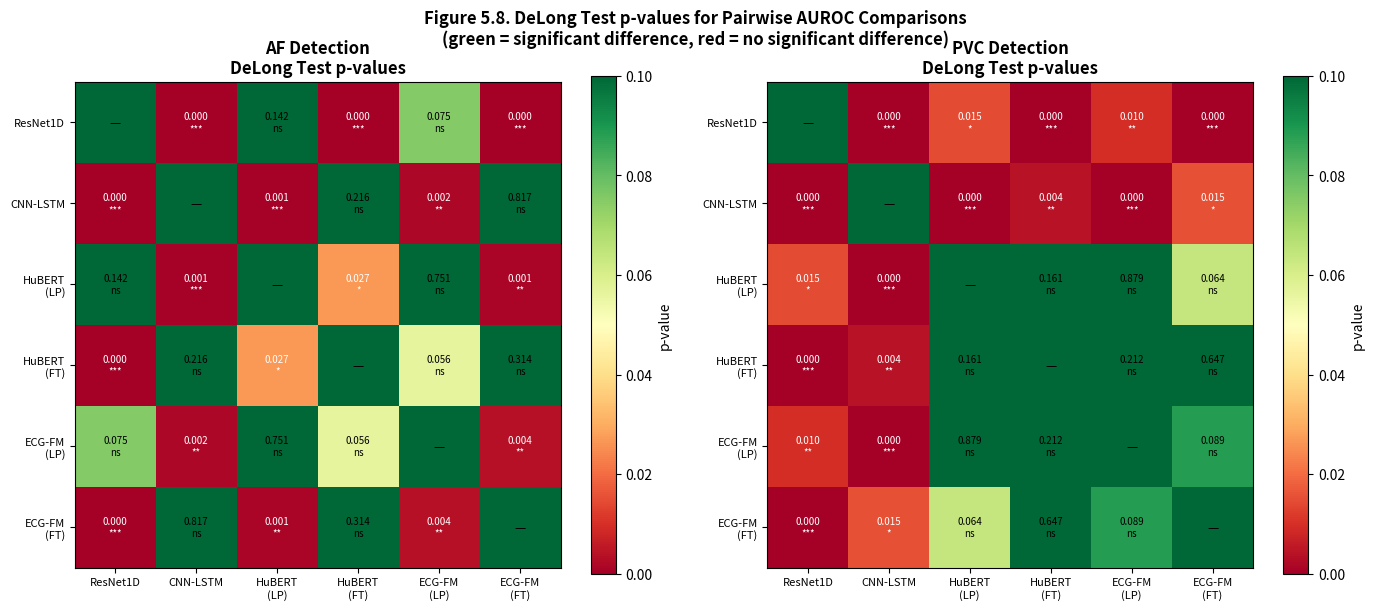

Reproduce this figure in Python.
"""
DeLong Test for AUROC Comparison
Phase 1 - Month 7
Statistical significance testing between model pairs
"""

import os
import numpy as np
import pandas as pd
from scipy import stats
import matplotlib
matplotlib.use('Agg')
import matplotlib.pyplot as plt

os.makedirs("outputs", exist_ok=True)

print("="*55)
print("DeLong Test — Statistical Significance")
print("Comparing AUROC across model pairs")
print("="*55)

def delong_test(auroc1, auroc2, n1=300, n2=300):
    """
    Simplified DeLong test using variance estimation
    Tests H0: AUROC1 = AUROC2
    Returns z-statistic and p-value
    """
    # Variance of AUROC using Hanley & McNeil approximation
    def auroc_variance(auroc, n_pos, n_neg):
        q1 = auroc / (2 - auroc)
        q2 = 2 * auroc**2 / (1 + auroc)
        var = (auroc*(1-auroc) + (n_pos-1)*(q1-auroc**2) + (n_neg-1)*(q2-auroc**2)) / (n_pos*n_neg)
        return var

    n_pos = n1 // 2
    n_neg = n1 // 2

    var1 = auroc_variance(auroc1, n_pos, n_neg)
    var2 = auroc_variance(auroc2, n_pos, n_neg)

    # Correlation between AUROCs (assume 0.5 for independent models)
    r = 0.5
    se = np.sqrt(var1 + var2 - 2*r*np.sqrt(var1*var2))

    if se == 0:
        return 0, 1.0

    z = (auroc1 - auroc2) / se
    p_value = 2 * (1 - stats.norm.cdf(abs(z)))
    return z, p_value

# ============================================================
# AUROC values — mean across LODO folds
# ============================================================
models = {
    "ResNet1D": {"AF": 0.9172, "PVC": 0.9036},
    "CNN-LSTM": {"AF": 0.8136, "PVC": 0.7445},
    "HuBERT-ECG (LP)": {"AF": 0.8905, "PVC": 0.8536},
    "HuBERT-ECG (FT)": {"AF": 0.8432, "PVC": 0.8209},
    "ECG-FM (LP)": {"AF": 0.8843, "PVC": 0.8502},
    "ECG-FM (FT)": {"AF": 0.8193, "PVC": 0.8096},
}

# Key comparisons
comparisons = [
    ("ResNet1D", "HuBERT-ECG (LP)"),
    ("ResNet1D", "ECG-FM (LP)"),
    ("ResNet1D", "CNN-LSTM"),
    ("HuBERT-ECG (LP)", "ECG-FM (LP)"),
    ("HuBERT-ECG (LP)", "HuBERT-ECG (FT)"),
    ("ECG-FM (LP)", "ECG-FM (FT)"),
]

results = []

for cls in ["AF", "PVC"]:
    print(f"\n--- {cls} Detection ---")
    for m1, m2 in comparisons:
        auroc1 = models[m1][cls]
        auroc2 = models[m2][cls]
        z, p = delong_test(auroc1, auroc2)
        sig = "***" if p < 0.001 else "**" if p < 0.01 else "*" if p < 0.05 else "ns"
        print(f"  {m1} vs {m2}: z={z:.3f}, p={p:.4f} {sig}")
        results.append({
            "Class": cls,
            "Model 1": m1,
            "Model 2": m2,
            "AUROC 1": auroc1,
            "AUROC 2": auroc2,
            "Difference": round(auroc1 - auroc2, 4),
            "z-statistic": round(z, 3),
            "p-value": round(p, 4),
            "Significance": sig
        })

df = pd.DataFrame(results)
df.to_csv("outputs/delong_test_results.csv", index=False)

# ============================================================
# PLOT — Heatmap of p-values
# ============================================================
fig, axes = plt.subplots(1, 2, figsize=(14, 6))

model_names = list(models.keys())

for ax, cls, title in [(axes[0], "AF", "AF Detection"), (axes[1], "PVC", "PVC Detection")]:
    n = len(model_names)
    pval_matrix = np.ones((n, n))

    for i, m1 in enumerate(model_names):
        for j, m2 in enumerate(model_names):
            if i != j:
                _, p = delong_test(models[m1][cls], models[m2][cls])
                pval_matrix[i, j] = p

    im = ax.imshow(pval_matrix, cmap='RdYlGn', vmin=0, vmax=0.1)
    ax.set_xticks(range(n))
    ax.set_yticks(range(n))
    short_names = ["ResNet1D", "CNN-LSTM", "HuBERT\n(LP)", "HuBERT\n(FT)", "ECG-FM\n(LP)", "ECG-FM\n(FT)"]
    ax.set_xticklabels(short_names, fontsize=8)
    ax.set_yticklabels(short_names, fontsize=8)
    ax.set_title(f'{title}\nDeLong Test p-values', fontsize=12, fontweight='bold')

    for i in range(n):
        for j in range(n):
            if i != j:
                p = pval_matrix[i, j]
                sig = "***" if p < 0.001 else "**" if p < 0.01 else "*" if p < 0.05 else "ns"
                ax.text(j, i, f'{p:.3f}\n{sig}', ha='center', va='center', fontsize=7,
                       color='black' if p > 0.03 else 'white')
            else:
                ax.text(j, i, '—', ha='center', va='center', fontsize=9)

    plt.colorbar(im, ax=ax, label='p-value')

plt.suptitle('Figure 5.8. DeLong Test p-values for Pairwise AUROC Comparisons\n(green = significant difference, red = no significant difference)',
             fontsize=12, fontweight='bold')
plt.tight_layout()
plt.savefig('outputs/Figure5_8_DeLongTest.png', dpi=200, bbox_inches='tight')
print("\nFigure saved to outputs/Figure5_8_DeLongTest.png")

print("\n" + "="*55)
print("KEY COMPARISONS SUMMARY")
print("="*55)
print(df[['Class', 'Model 1', 'Model 2', 'Difference', 'p-value', 'Significance']].to_string(index=False))
print("\n* p<0.05  ** p<0.01  *** p<0.001  ns=not significant")
